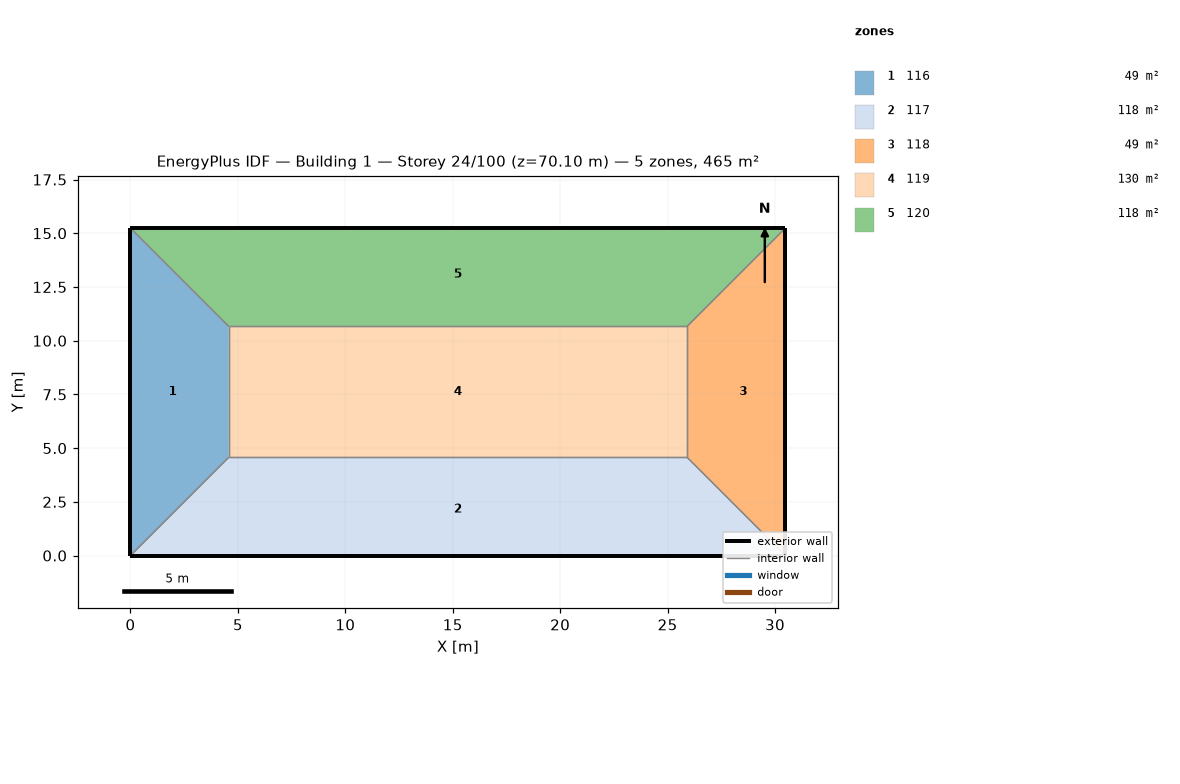
=== STOREY PLAN SPEC (per zone: floor XY polygon, exterior-wall plan segments, windows/doors) ===
zone 1: 116  (48.8 m²)
  floor: (0.00, 15.24) (4.57, 10.67) (4.57, 4.57) (0.00, 0.00)
  exterior wall: (0.00, 15.24) – (0.00, 0.00)  [15.2 m]
  interior walls: 3
zone 2: 117  (118.5 m²)
  floor: (25.91, 4.57) (30.48, 0.00) (0.00, 0.00) (4.57, 4.57)
  exterior wall: (0.00, 0.00) – (30.48, 0.00)  [30.5 m]
  interior walls: 3
zone 3: 118  (48.8 m²)
  floor: (30.48, 15.24) (30.48, 0.00) (25.91, 4.57) (25.91, 10.67)
  exterior wall: (30.48, 0.00) – (30.48, 15.24)  [15.2 m]
  interior walls: 3
zone 4: 119  (130.1 m²)
  floor: (25.91, 10.67) (25.91, 4.57) (4.57, 4.57) (4.57, 10.67)
  interior walls: 4
zone 5: 120  (118.5 m²)
  floor: (30.48, 15.24) (25.91, 10.67) (4.57, 10.67) (0.00, 15.24)
  exterior wall: (30.48, 15.24) – (0.00, 15.24)  [30.5 m]
  interior walls: 3

=== DERIVED (storey summary) ===
Building: Building 1
Storey: 24 of 100  (floor level z = 70.10 m)
Storey gross floor area: 464.5 m²
Zones on this storey: 5
  - 116: floor 48.8 m²; exterior wall 15.2 m (46.5 m²); WWR 0.0%
  - 117: floor 118.5 m²; exterior wall 30.5 m (92.9 m²); WWR 0.0%
  - 118: floor 48.8 m²; exterior wall 15.2 m (46.5 m²); WWR 0.0%
  - 119: floor 130.1 m²
  - 120: floor 118.5 m²; exterior wall 30.5 m (92.9 m²); WWR 0.0%
Zone adjacency (shared interzone walls):
  - 116 ↔ 117
  - 116 ↔ 119
  - 116 ↔ 120
  - 117 ↔ 118
  - 117 ↔ 119
  - 118 ↔ 119
  - 118 ↔ 120
  - 119 ↔ 120